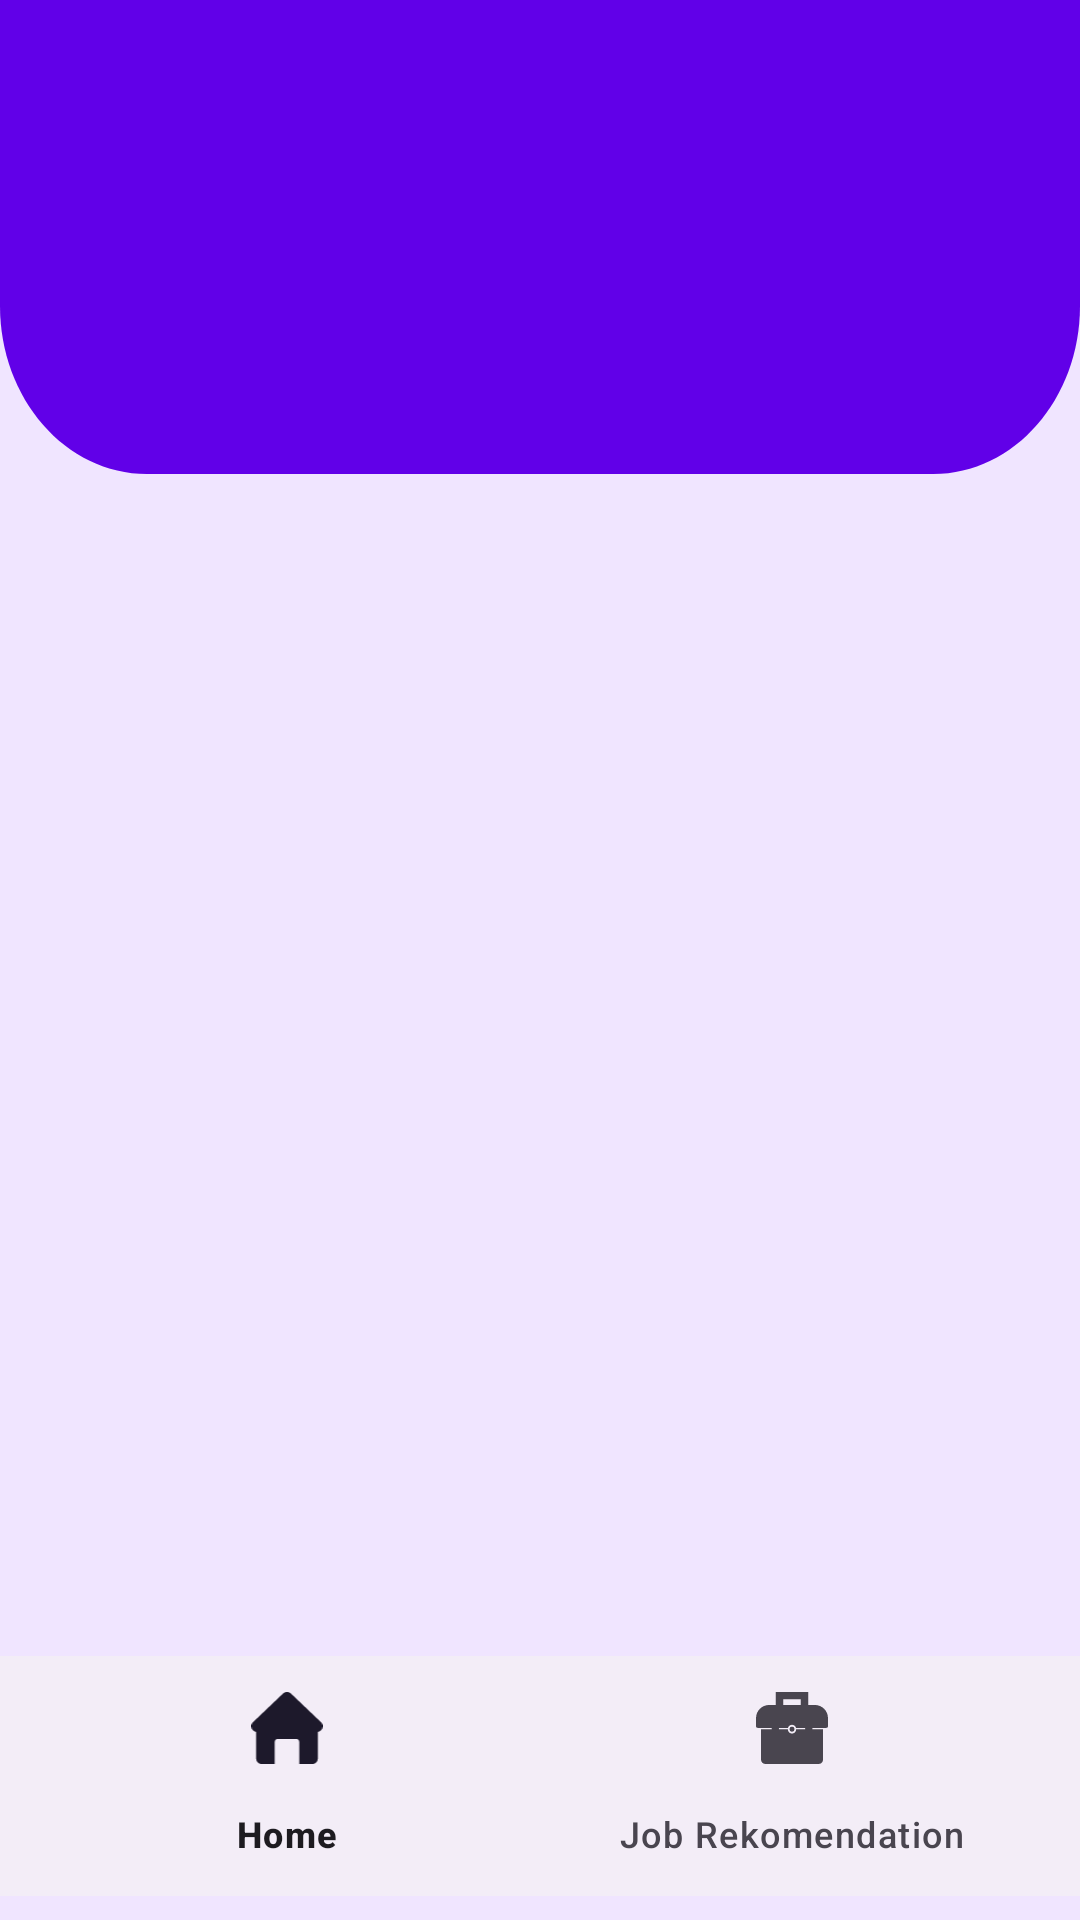

Layout XML and referenced resources for this Android screen:
<!-- AndroidManifest.xml: application theme Theme.Futurate -->
<!-- res/layout/activity_main.xml -->
<?xml version="1.0" encoding="utf-8"?>
<androidx.constraintlayout.widget.ConstraintLayout
    xmlns:android="http://schemas.android.com/apk/res/android"
    xmlns:app="http://schemas.android.com/apk/res-auto"
    xmlns:tools="http://schemas.android.com/tools"
    android:layout_width="match_parent"
    android:layout_height="match_parent"
    android:background="@color/white_purple">

    
    <FrameLayout
        android:id="@+id/topAppBar"
        android:layout_width="match_parent"
        android:layout_height="wrap_content">



        <com.google.android.material.appbar.MaterialToolbar
            android:id="@+id/AppBar"
            android:layout_width="match_parent"
            android:layout_height="wrap_content"
            android:background="@drawable/top_backroud"
            android:elevation="4dp"
            android:theme="@style/ThemeOverlay.MaterialComponents.Dark.ActionBar"
            app:popupTheme="@style/ThemeOverlay.MaterialComponents.Light" />

    </FrameLayout>

    
    <androidx.recyclerview.widget.RecyclerView
        android:id="@+id/jobsRecyclerView"
        android:layout_width="0dp"
        android:layout_height="0dp"
        android:background="@color/white_purple"
        app:layout_constraintBottom_toTopOf="@+id/bottomNavigation"
        app:layout_constraintEnd_toEndOf="parent"
        app:layout_constraintStart_toStartOf="parent"
        app:layout_constraintTop_toBottomOf="@+id/AppBar"
        app:layout_constraintVertical_bias="1.0"
        tools:listitem="@layout/job_item" />

    
    <com.google.android.material.bottomnavigation.BottomNavigationView
        android:id="@+id/bottomNavigation"
        android:layout_width="0dp"
        android:layout_height="wrap_content"
        android:layout_marginBottom="8dp"
        app:layout_constraintBottom_toBottomOf="parent"
        app:layout_constraintEnd_toEndOf="parent"
        app:layout_constraintStart_toStartOf="parent"
        app:menu="@menu/menu_futurate" />

</androidx.constraintlayout.widget.ConstraintLayout>
<!-- res/layout/job_item.xml (included above) -->
<androidx.cardview.widget.CardView
    xmlns:android="http://schemas.android.com/apk/res/android"
    xmlns:app="http://schemas.android.com/apk/res-auto"
    android:layout_width="match_parent"
    android:layout_height="wrap_content"
    android:layout_margin="8dp"
    app:cardCornerRadius="12dp"
    app:cardElevation="4dp">

    <LinearLayout
        android:layout_width="match_parent"
        android:layout_height="wrap_content"
        android:orientation="horizontal"
        android:background="@color/white"
        android:padding="8dp">

        
        <ImageButton
            android:id="@+id/btn_delete"
            android:layout_width="40dp"
            android:layout_height="40dp"
            android:layout_marginEnd="8dp"
            android:background="@drawable/baseline_circle_24"
            android:padding="10dp"
            android:src="@drawable/delete"
            android:contentDescription="@string/delete_item"
            android:layout_gravity="center_vertical"
            android:scaleType="fitXY"/>

        
        <TextView
            android:id="@+id/tv_job_title"
            android:layout_width="0dp"
            android:layout_height="wrap_content"
            android:layout_weight="1"
            android:gravity="center_vertical"
            android:text="Job Title"
            android:textSize="16sp"
            android:textColor="@android:color/black"
            android:maxLines="1"
            android:ellipsize="end" />

    </LinearLayout>

</androidx.cardview.widget.CardView>
<!-- resources referenced by this layout -->
<resources>
  <color name="white">#FFFFFF</color>
  <color name="white_purple">#F0E5FF</color>
  <!-- drawable baseline_circle_24 (drawable) -->
  <vector xmlns:android="http://schemas.android.com/apk/res/android" android:height="24dp" android:tint="#7100FB" android:viewportHeight="24" android:viewportWidth="24" android:width="24dp">
        
      <path android:fillColor="@color/purple" android:pathData="M12,2C6.47,2 2,6.47 2,12s4.47,10 10,10 10,-4.47 10,-10S17.53,2 12,2z"/>
      
  </vector>
  <!-- drawable delete (drawable) -->
  <vector xmlns:android="http://schemas.android.com/apk/res/android"
      android:width="95dp"
      android:height="94dp"
      android:viewportWidth="95"
      android:viewportHeight="94">
    <path
        android:pathData="M47.11,61.02L73.705,87.615C77.759,91.669 84.331,91.669 88.385,87.615C92.438,83.562 92.438,76.99 88.385,72.936L61.79,46.341L91.519,16.611C95.283,12.847 95.283,6.745 91.519,2.981C87.755,-0.783 81.652,-0.783 77.888,2.981L48.159,32.71L21.564,6.115C17.51,2.062 10.938,2.062 6.885,6.115C2.831,10.169 2.831,16.741 6.885,20.795L33.48,47.39L3.75,77.119C-0.014,80.883 -0.014,86.986 3.75,90.75C7.514,94.514 13.617,94.514 17.381,90.75L47.11,61.02Z"
        android:fillColor="#FFFFFF"/>
  </vector>
  <!-- drawable top_backroud (drawable) -->
  <vector xmlns:android="http://schemas.android.com/apk/res/android"
      android:width="412dp"
      android:height="158dp"
      android:viewportWidth="412"
      android:viewportHeight="158">
    <path
        android:pathData="M0,0H412V102C412,132.93 386.93,158 356,158H56C25.07,158 0,132.93 0,102V0Z"
        android:fillColor="#6100E8"/>
  </vector>
  <string name="delete_item">Delete Item</string>
  <style name="Theme.Futurate" parent="Base.Theme.Futurate" />
  <color name="purple">#6200EE</color>
  <style name="Base.Theme.Futurate" parent="Theme.Material3.DayNight">
          
          <item name="colorPrimary">@color/purple</item>
          <item name="colorOnPrimary">@color/white_purple</item>
          <item name="colorPrimaryContainer">@color/white</item>
      </style>
</resources>
